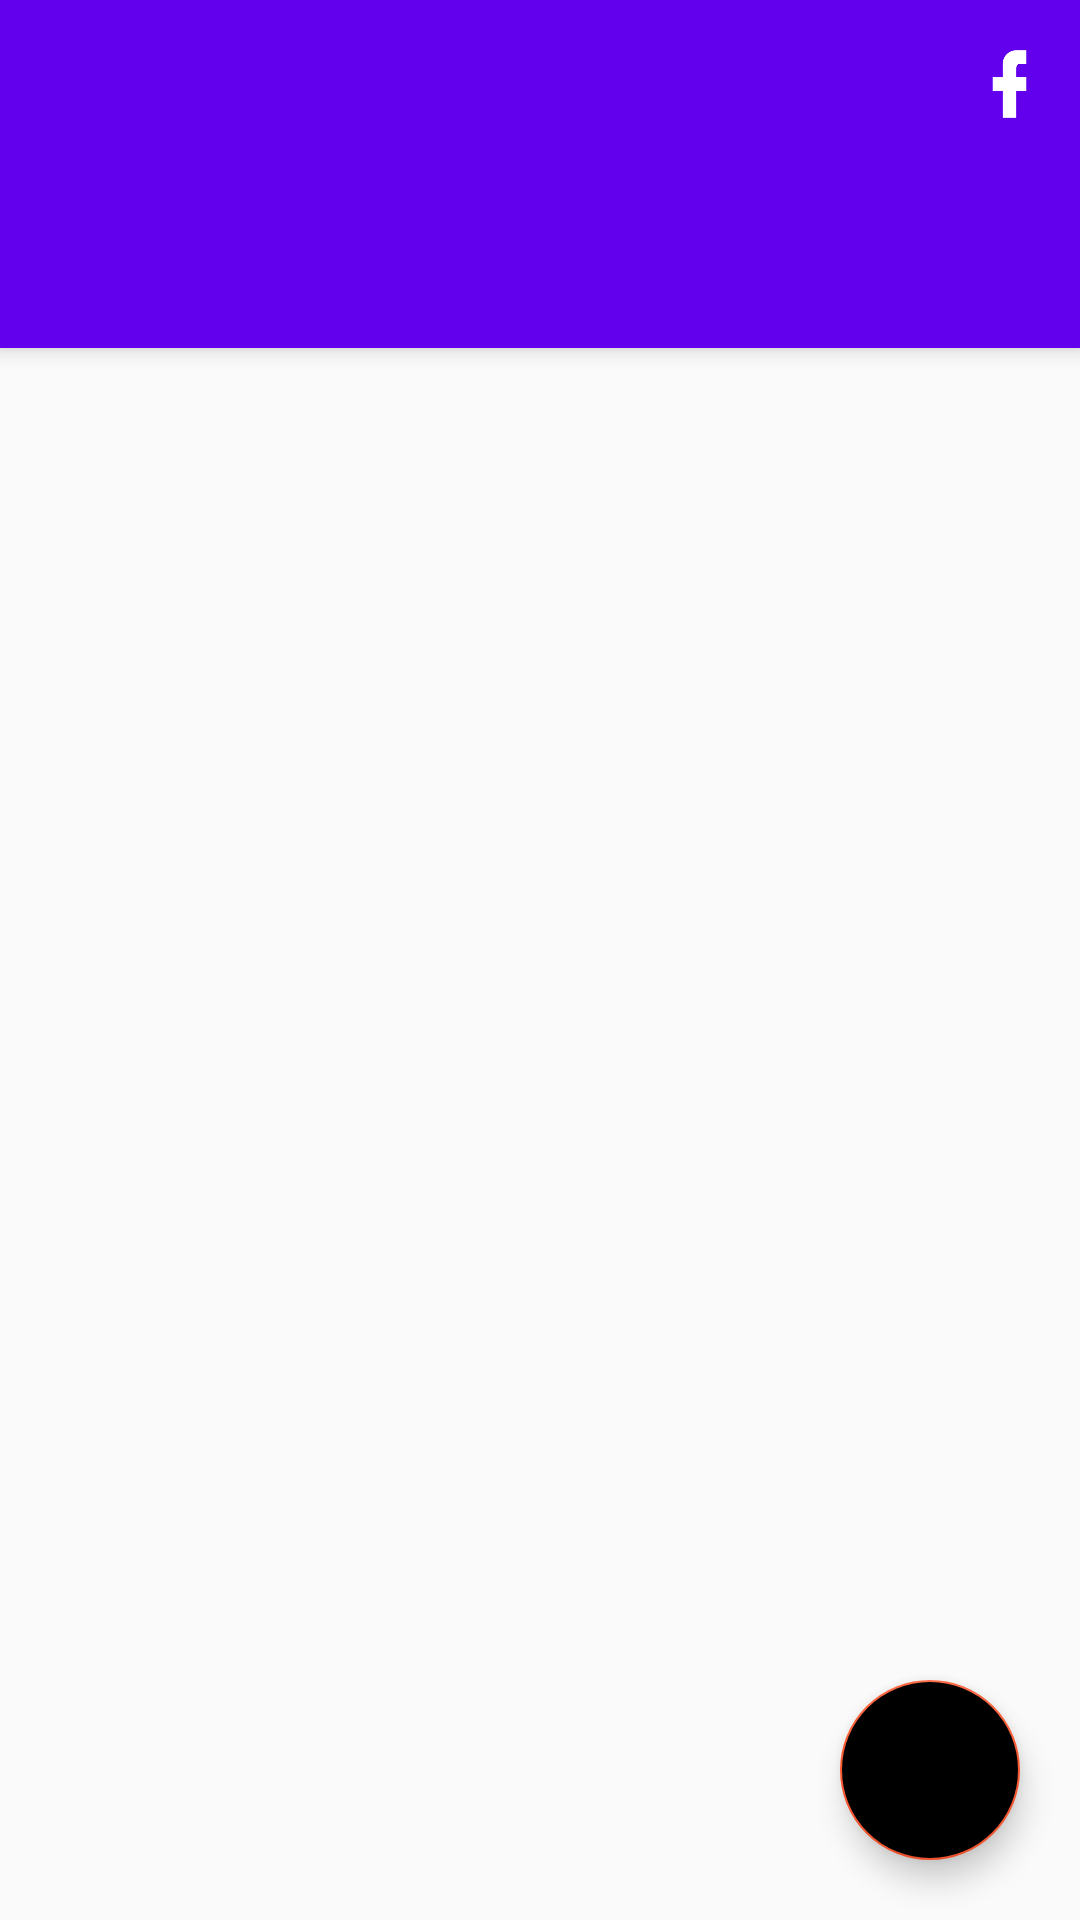

This screen was rendered from an Android layout file. Write that file and the resources it references.
<!-- AndroidManifest.xml: application theme AppTheme -->
<!-- res/layout/activity_item_details.xml -->
<?xml version="1.0" encoding="utf-8"?>
<android.support.design.widget.CoordinatorLayout
    xmlns:android="http://schemas.android.com/apk/res/android"
    xmlns:app="http://schemas.android.com/apk/res-auto"
    xmlns:tools="http://schemas.android.com/tools"
    android:layout_width="match_parent"
    android:layout_height="match_parent"
    tools:context=".activities.ItemDetailsActivity">

    <android.support.design.widget.AppBarLayout
        android:layout_width="match_parent"
        android:layout_height="wrap_content"
        android:theme="@style/AppTheme.AppBarOverlay">

        <android.support.v7.widget.Toolbar
            android:id="@+id/idToolbar"
            android:layout_width="match_parent"
            android:layout_height="?attr/actionBarSize"
            android:background="?attr/colorPrimary"
            app:popupTheme="@style/AppTheme.PopupOverlay">

                <TextView
                    android:id="@+id/idTitle"
                    android:ellipsize="end"
                    android:maxLines="1"
                    android:textSize="20sp"
                    android:textColor="#fff"
                    android:layout_marginEnd="45dp"
                    android:layout_width="match_parent"
                    android:layout_height="wrap_content" />

                <ImageView
                    android:id="@+id/idFBBtn"
                    android:layout_width="27dp"
                    android:layout_height="wrap_content"
                    android:layout_gravity="end"
                    android:layout_marginEnd="10dp"
                    android:clickable="true"
                    android:layout_alignParentEnd="true"
                    android:src="@drawable/facebook"/>

        </android.support.v7.widget.Toolbar>

    </android.support.design.widget.AppBarLayout>

    <android.support.design.widget.TabLayout
        android:id="@+id/tab_layout"
        android:layout_width="match_parent"
        android:layout_height="60dp"
        android:layout_marginTop="56dp"
        android:background="?attr/colorPrimary"
        android:elevation="4dp"
        android:minHeight="?attr/actionBarSize"
        android:theme="@style/ThemeOverlay.AppCompat.Dark.ActionBar"/>

    <android.support.v4.view.ViewPager
        android:id="@+id/itemDetailsPager"
        android:layout_marginTop="120dp"
        android:layout_width="match_parent"
        android:layout_height="fill_parent"/>

    <android.support.design.widget.FloatingActionButton
        android:id="@+id/idWishListToggleBtn"
        android:layout_width="60dp"
        android:layout_height="60dp"
        android:layout_gravity="bottom|end"
        android:adjustViewBounds="false"
        android:layout_margin="20dp"
        android:backgroundTint="@color/colorSecondaryAccent"/>

</android.support.design.widget.CoordinatorLayout>
<!-- resources referenced by this layout -->
<resources>
  <!-- drawable facebook: png bitmap (drawable-v24, 1185 bytes) -->
  <style name="AppTheme.AppBarOverlay" parent="ThemeOverlay.AppCompat.Dark.ActionBar" />
  <style name="AppTheme.PopupOverlay" parent="ThemeOverlay.AppCompat.Light" />
  <style name="AppTheme" parent="Theme.AppCompat.Light.NoActionBar">
          
          <item name="colorPrimary">@color/colorPrimary</item>
          <item name="colorPrimaryDark">@color/colorPrimaryDark</item>
          <item name="colorAccent">@color/colorAccent</item>
      </style>
  <color name="colorPrimary">#6200ee</color>
  <color name="colorPrimaryDark">#00574B</color>
  <color name="colorAccent">#fc5830</color>
</resources>
